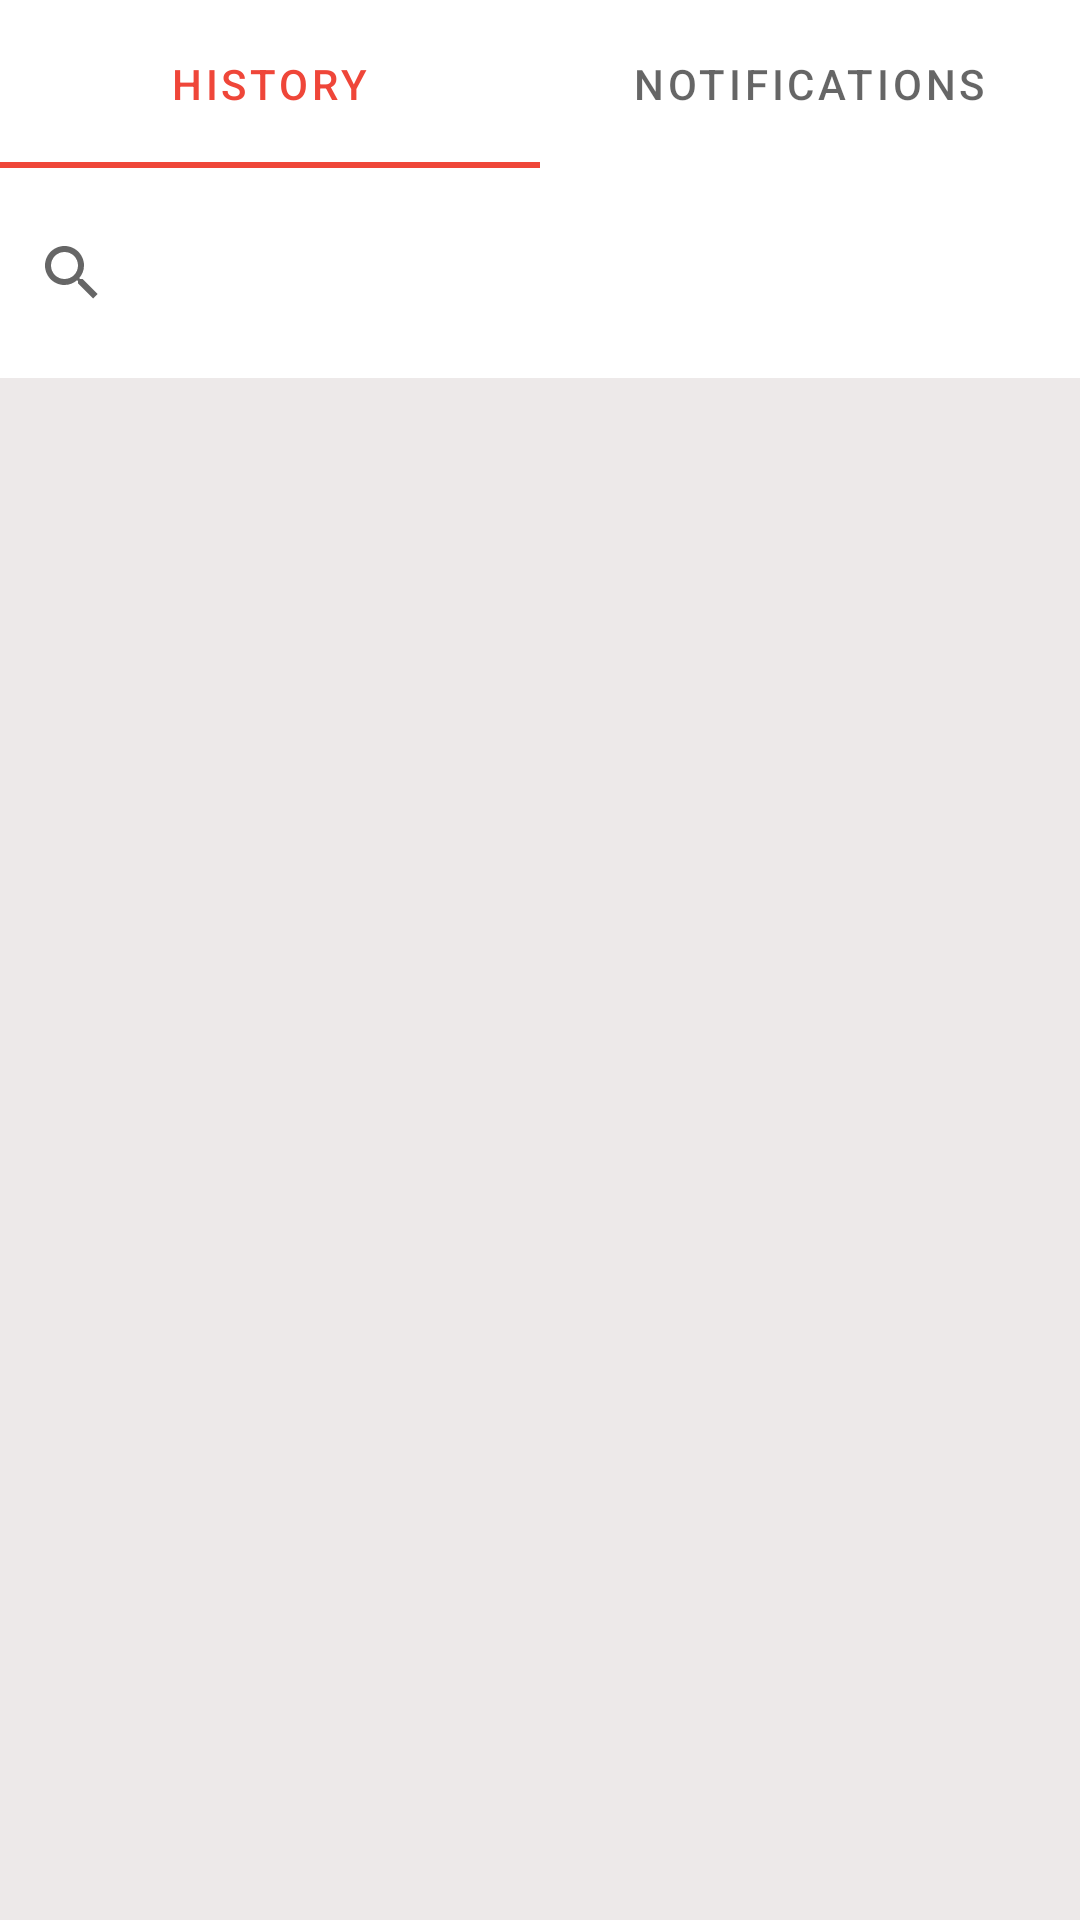

Produce the Android XML layout that renders to this screen, including the resource entries it uses.
<!-- AndroidManifest.xml: application theme Theme.DoAn -->
<!-- res/layout/history_notifications_fragments.xml -->
<?xml version="1.0" encoding="utf-8"?>
<androidx.constraintlayout.widget.ConstraintLayout xmlns:android="http://schemas.android.com/apk/res/android"
    xmlns:app="http://schemas.android.com/apk/res-auto"
    xmlns:tools="http://schemas.android.com/tools"
    android:layout_width="match_parent"
    android:layout_height="match_parent"
    android:background="#EDE9E9">


    <com.google.android.material.tabs.TabLayout
        android:id="@+id/historynotificationtablayout"
        android:layout_width="match_parent"
        android:layout_height="?actionBarSize"

        android:contentDescription="Tab"
        app:layout_constraintEnd_toEndOf="parent"
        app:layout_constraintStart_toStartOf="parent"
        app:layout_constraintTop_toTopOf="parent">

        <com.google.android.material.tabs.TabItem

            android:layout_width="0dp"
            android:layout_height="match_parent"
            android:layout_weight="0.5"
            android:text="History" />

        <com.google.android.material.tabs.TabItem

            android:layout_width="0dp"
            android:layout_height="match_parent"
            android:layout_weight="0.5"
            android:visibility="invisible"
            android:text="NOTIFICATIONS" />
    </com.google.android.material.tabs.TabLayout>

    <androidx.appcompat.widget.LinearLayoutCompat
        android:id="@+id/searchhisnotill"
        android:layout_width="match_parent"
        android:layout_height="wrap_content"
        android:background="@color/white"
        android:orientation="horizontal"
        app:layout_constraintEnd_toEndOf="parent"
        app:layout_constraintStart_toStartOf="parent"
        app:layout_constraintTop_toBottomOf="@id/historynotificationtablayout">

        <androidx.appcompat.widget.SearchView
            android:id="@+id/hisnotisearchview"
            android:layout_width="match_parent"
            android:layout_height="70dp"
            android:visibility="visible" />
    </androidx.appcompat.widget.LinearLayoutCompat>


    <androidx.recyclerview.widget.RecyclerView
        android:id="@+id/rvNoti_History"
        android:layout_width="match_parent"
        android:layout_height="609dp"
        android:layout_marginTop="0dp"
        app:layout_constraintBottom_toBottomOf="parent"
        app:layout_constraintEnd_toEndOf="parent"
        app:layout_constraintStart_toStartOf="parent"
        app:layout_constraintTop_toBottomOf="@+id/searchhisnotill" />
    >


</androidx.constraintlayout.widget.ConstraintLayout>
<!-- resources referenced by this layout -->
<resources>
  <color name="white">#FFFFFFFF</color>
  <style name="Theme.DoAn" parent="Theme.MaterialComponents.DayNight.DarkActionBar">
          
          <item name="colorPrimary">@color/orange</item>
          <item name="colorPrimaryVariant">@color/orange_dark</item>
          <item name="colorOnPrimary">@color/white</item>
          
          <item name="colorSecondary">@color/teal_200</item>
          <item name="colorSecondaryVariant">@color/teal_700</item>
          <item name="colorOnSecondary">@color/white</item>
          
          <item name="android:statusBarColor">?attr/colorPrimaryVariant</item>
          
  
      </style>
  <color name="orange">#EF4639</color>
  <color name="orange_dark">#DF3326</color>
  <color name="teal_200">#FF03DAC5</color>
  <color name="teal_700">#FF018786</color>
</resources>
